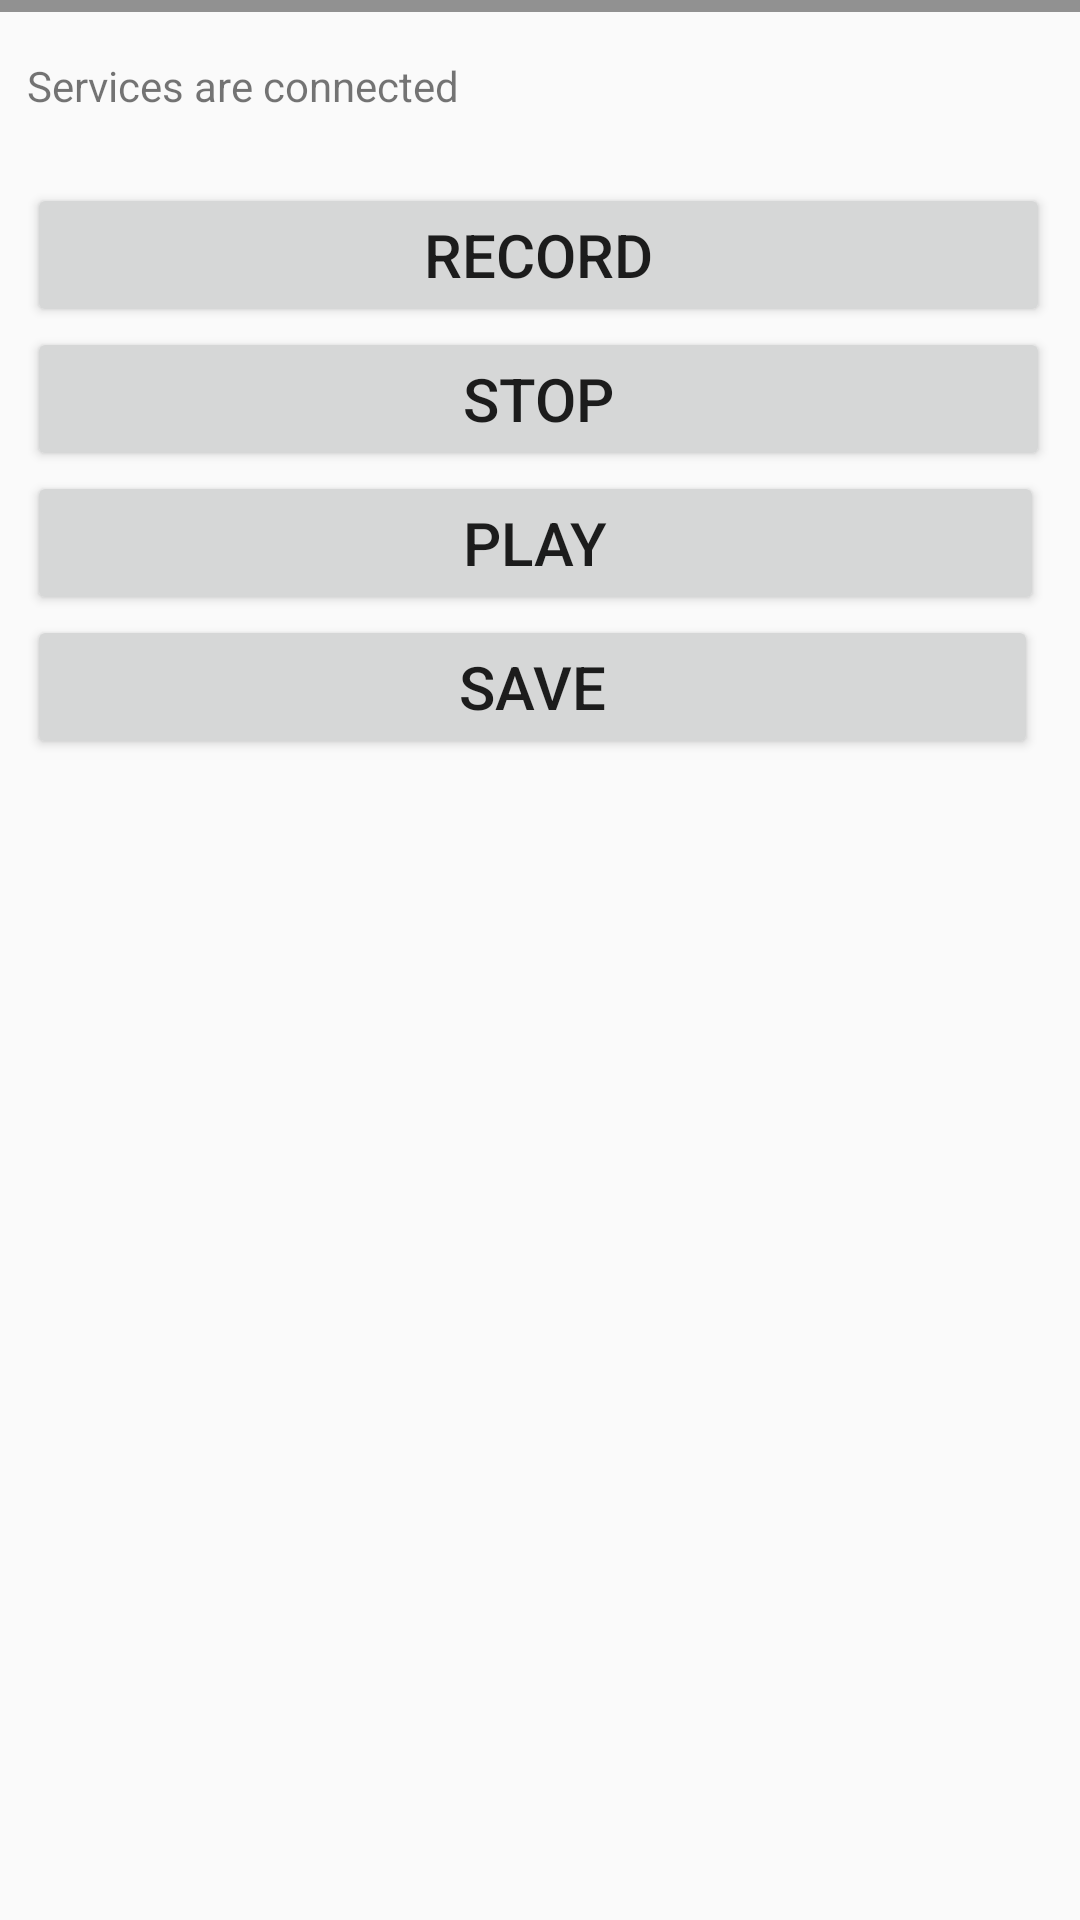

Android layout source for this screen:
<!-- AndroidManifest.xml: application theme AppTheme -->
<!-- res/layout/activity_audio_recorder.xml -->
<?xml version="1.0" encoding="utf-8"?>
<RelativeLayout xmlns:android="http://schemas.android.com/apk/res/android"
    xmlns:app="http://schemas.android.com/apk/res-auto"
    android:orientation="vertical"
    android:layout_width="match_parent"
    android:layout_height="match_parent"
    android:gravity="top">

    <TextView
        android:id="@+id/azure_speech_status"
        android:layout_width="342dp"
        android:layout_height="31dp"
        android:layout_alignParentTop="true"
        android:layout_centerHorizontal="true"
        android:layout_marginTop="19dp"
        android:text="@string/audio_recorder_azure_status_message"
        app:layout_constraintHorizontal_bias="0.802"
        app:layout_constraintLeft_toLeftOf="parent"
        app:layout_constraintRight_toRightOf="parent"
        app:layout_constraintTop_toTopOf="parent" />

    <Button
        android:id="@+id/record_button"
        android:layout_width="341dp"
        android:layout_height="wrap_content"
        android:layout_alignParentTop="true"
        android:layout_alignStart="@+id/azure_speech_status"
        android:layout_marginTop="61dp"
        android:text="@string/audio_recorder_record"
        android:textSize="20sp" />

    <Button
        android:id="@+id/stop_button"
        android:layout_width="341dp"
        android:layout_height="wrap_content"
        android:layout_alignStart="@+id/record_button"
        android:layout_below="@+id/record_button"
        android:text="@string/audio_recorder_stop"
        android:textSize="20sp" />

    <Button
        android:id="@+id/play_button"
        android:layout_width="339dp"
        android:layout_height="wrap_content"
        android:layout_alignStart="@+id/record_button"
        android:layout_below="@+id/stop_button"
        android:text="@string/audio_recorder_play"
        android:textSize="20sp" />

    <Button
        android:id="@+id/save_button"
        android:layout_width="337dp"
        android:layout_height="wrap_content"
        android:layout_alignStart="@+id/record_button"
        android:layout_below="@+id/play_button"
        android:text="@string/audio_recorder_save"
        android:textSize="20sp" />

    <LinearLayout
        android:layout_width="match_parent"
        android:layout_height="match_parent">

        <TextView
            android:id="@+id/azure_speech_live_output"
            android:layout_width="match_parent"
            android:layout_height="0dp"
            android:layout_weight=".50"
            android:text="@string/azure_speech_live_output_placeholder"
            app:layout_constraintHorizontal_bias="0.802"
            app:layout_constraintLeft_toLeftOf="parent"
            app:layout_constraintRight_toRightOf="parent"
            app:layout_constraintTop_toTopOf="parent" />

        <View
            android:layout_height="4dp"
            android:layout_width="fill_parent"
            android:background="@color/disabledGrey" />

        <EditText
            android:id="@+id/azure_speech_translated_output"
            android:layout_width="match_parent"
            android:layout_height="0dp"
            android:layout_weight=".50"
            android:background="@null"
            android:gravity="top|left"
            android:inputType="textMultiLine"
            android:overScrollMode="always"
            android:scrollbarStyle="insideInset"
            android:scrollbars="vertical"
            android:minLines="6"
            android:textAppearance="?android:attr/textAppearanceMedium"
            android:scrollHorizontally="false" />

        
        
        
        
        
        
        
        
        
        
        
        
    </LinearLayout>


</RelativeLayout>
<!-- resources referenced by this layout -->
<resources>
  <color name="disabledGrey">#919191</color>
  <string name="audio_recorder_azure_status_message">Services are connected</string>
  <string name="audio_recorder_play">Play</string>
  <string name="audio_recorder_record">Record</string>
  <string name="audio_recorder_save">Save</string>
  <string name="audio_recorder_stop">Stop</string>
  <string name="azure_speech_live_output_placeholder">Start recording a message</string>
  <style name="AppTheme" parent="Theme.AppCompat.Light.NoActionBar">
          
          <item name="colorPrimary">@color/colorPrimary</item>
          <item name="colorPrimaryDark">@color/colorPrimaryDark</item>
          <item name="colorAccent">@color/colorAccent</item>
      </style>
  <color name="colorPrimary">#3F51B5</color>
  <color name="colorPrimaryDark">#303F9F</color>
  <color name="colorAccent">#ff4081</color>
</resources>
